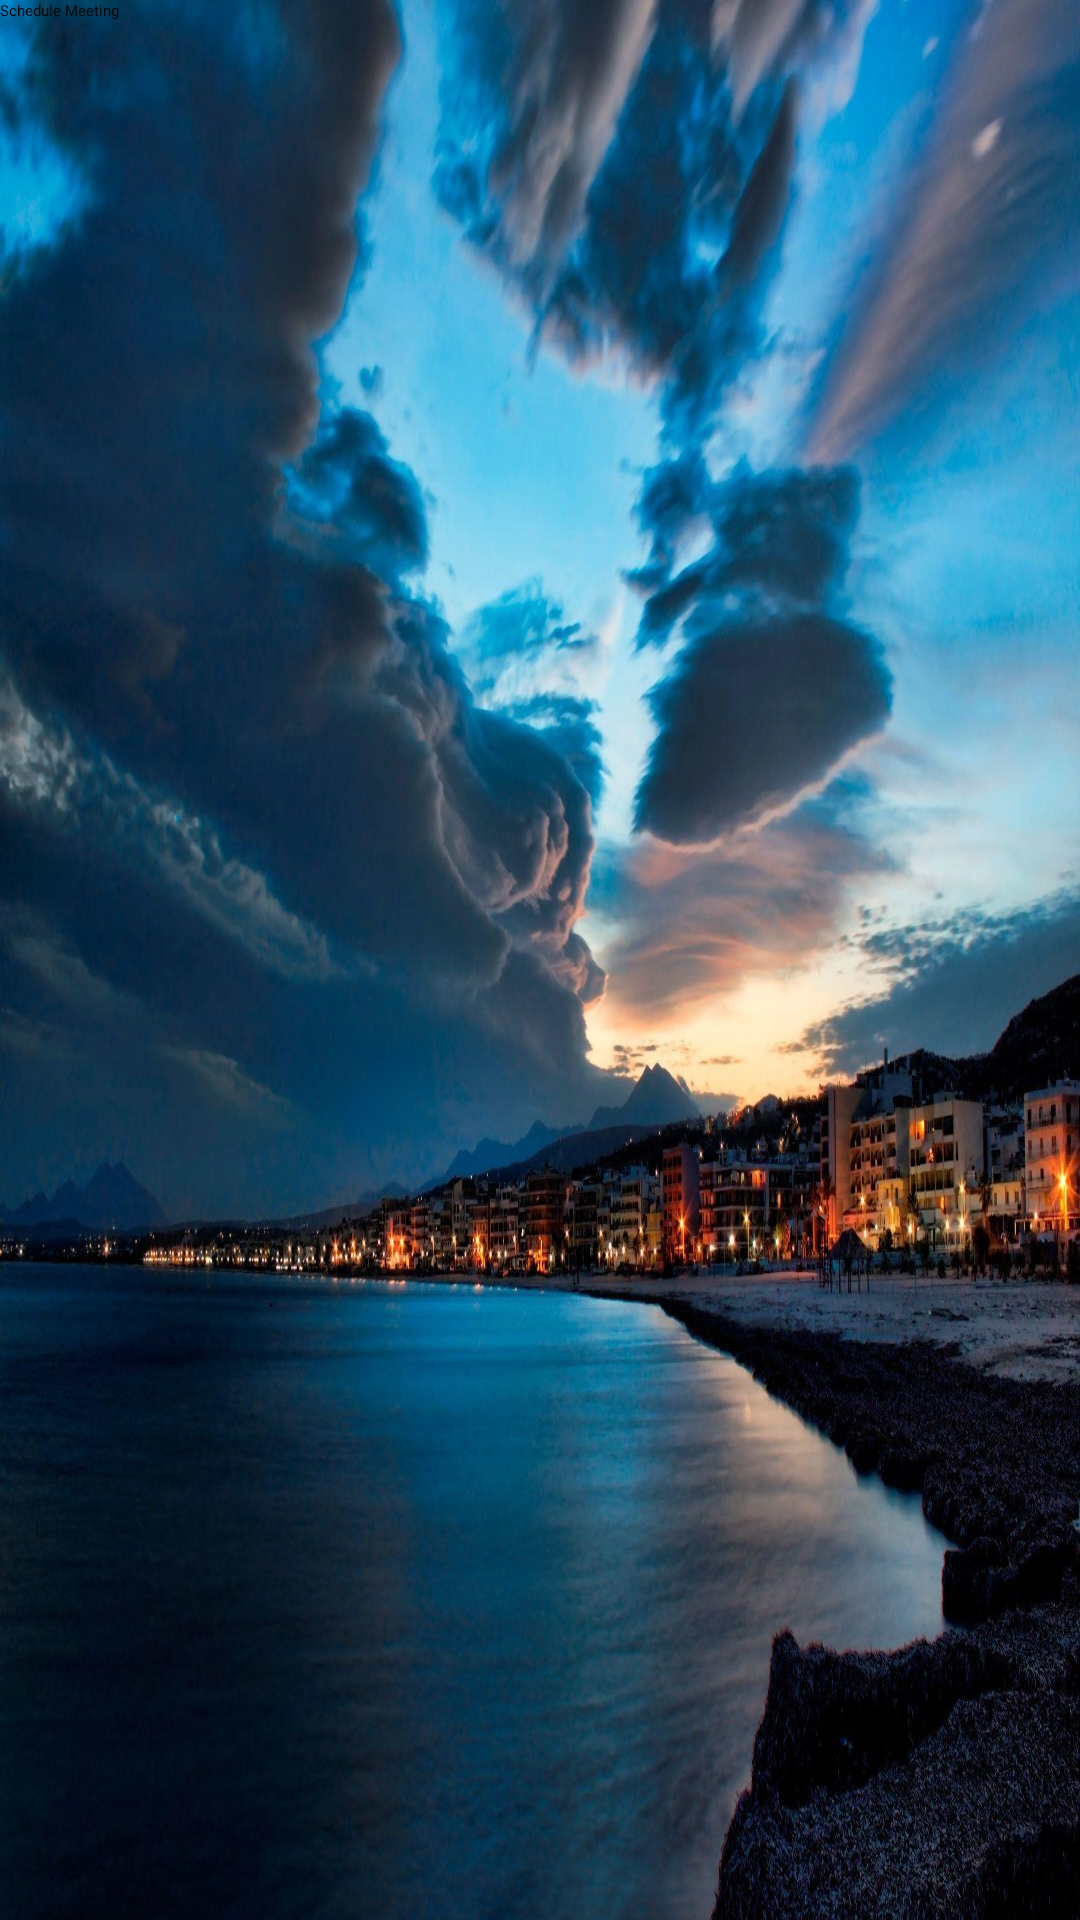

This screen was rendered from an Android layout file. Write that file and the resources it references.
<!-- AndroidManifest.xml: activity theme Theme.MeetingInfo.NoActionBar -->
<!-- res/layout/fragment_main.xml -->
<?xml version="1.0" encoding="utf-8"?>
<androidx.constraintlayout.widget.ConstraintLayout xmlns:android="http://schemas.android.com/apk/res/android"
    xmlns:app="http://schemas.android.com/apk/res-auto"
    xmlns:tools="http://schemas.android.com/tools"
    android:id="@+id/constraintLayout"
    android:layout_width="match_parent"
    android:layout_height="match_parent"
    tools:context=".ui.main.PlaceholderFragment"
    android:background="@drawable/dp">

    <TextView
        android:id="@+id/section_label"
        android:text="Schedule Meeting"
        android:textColor="#000000"
        android:layout_width="wrap_content"
        android:layout_height="wrap_content"
        android:layout_marginStart="@dimen/activity_horizontal_margin"
        android:layout_marginTop="@dimen/activity_vertical_margin"
        android:layout_marginEnd="@dimen/activity_horizontal_margin"
        android:layout_marginBottom="@dimen/activity_vertical_margin"
        app:layout_constraintLeft_toLeftOf="parent"
        app:layout_constraintTop_toTopOf="@+id/constraintLayout"
        tools:layout_constraintLeft_creator="1"
        tools:layout_constraintTop_creator="1" />

</androidx.constraintlayout.widget.ConstraintLayout>
<!-- resources referenced by this layout -->
<resources>
  <!-- drawable dp: png bitmap (drawable, 340060 bytes) -->
</resources>
